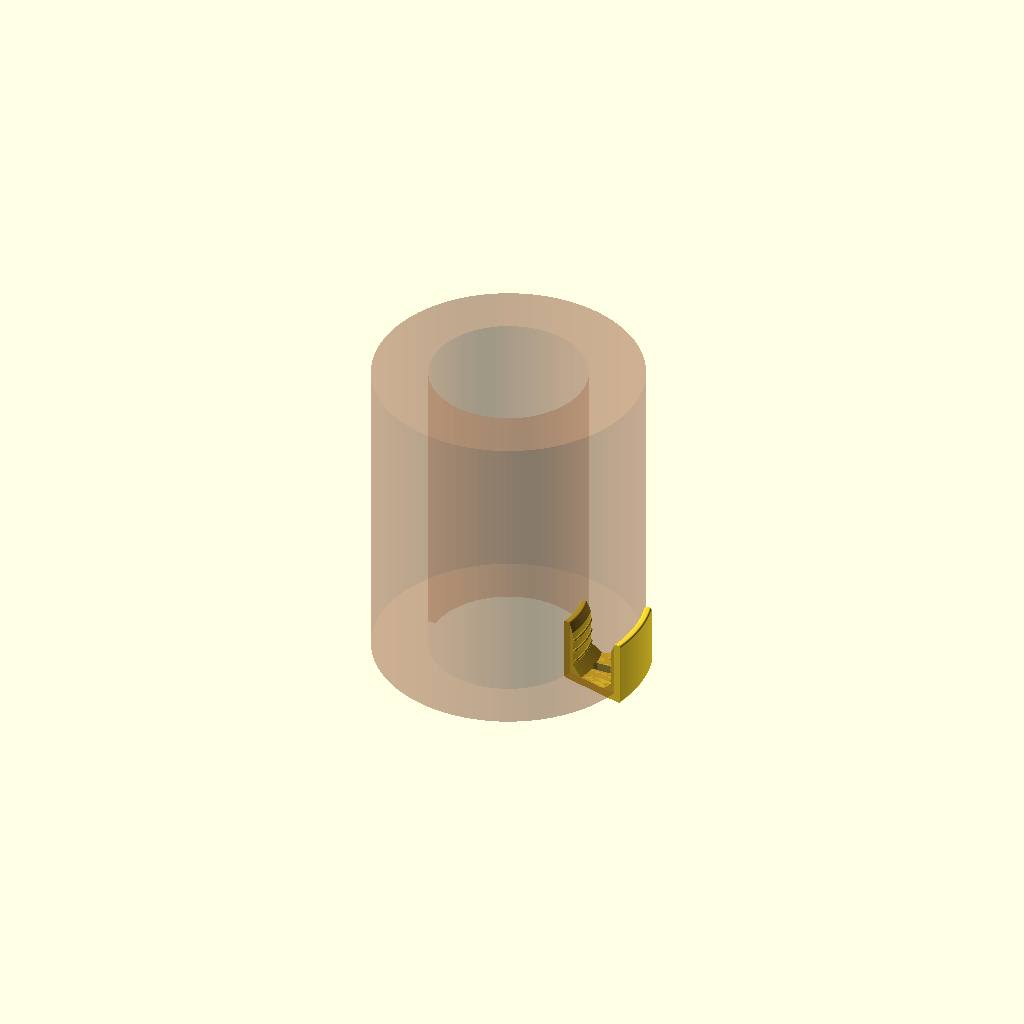
Cell 1: rendered with the file's own defaults.
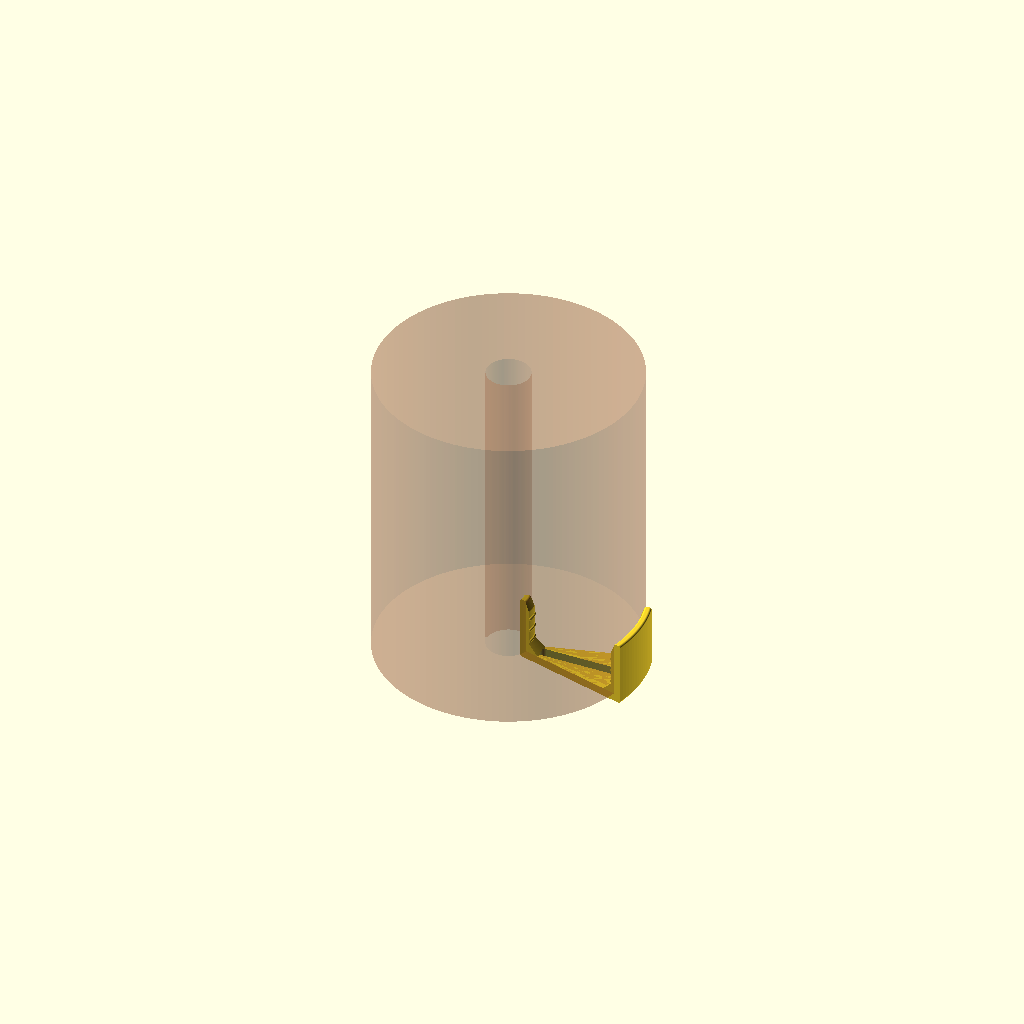
Cell 2 — wall_t set to 104, the other parameters unchanged.
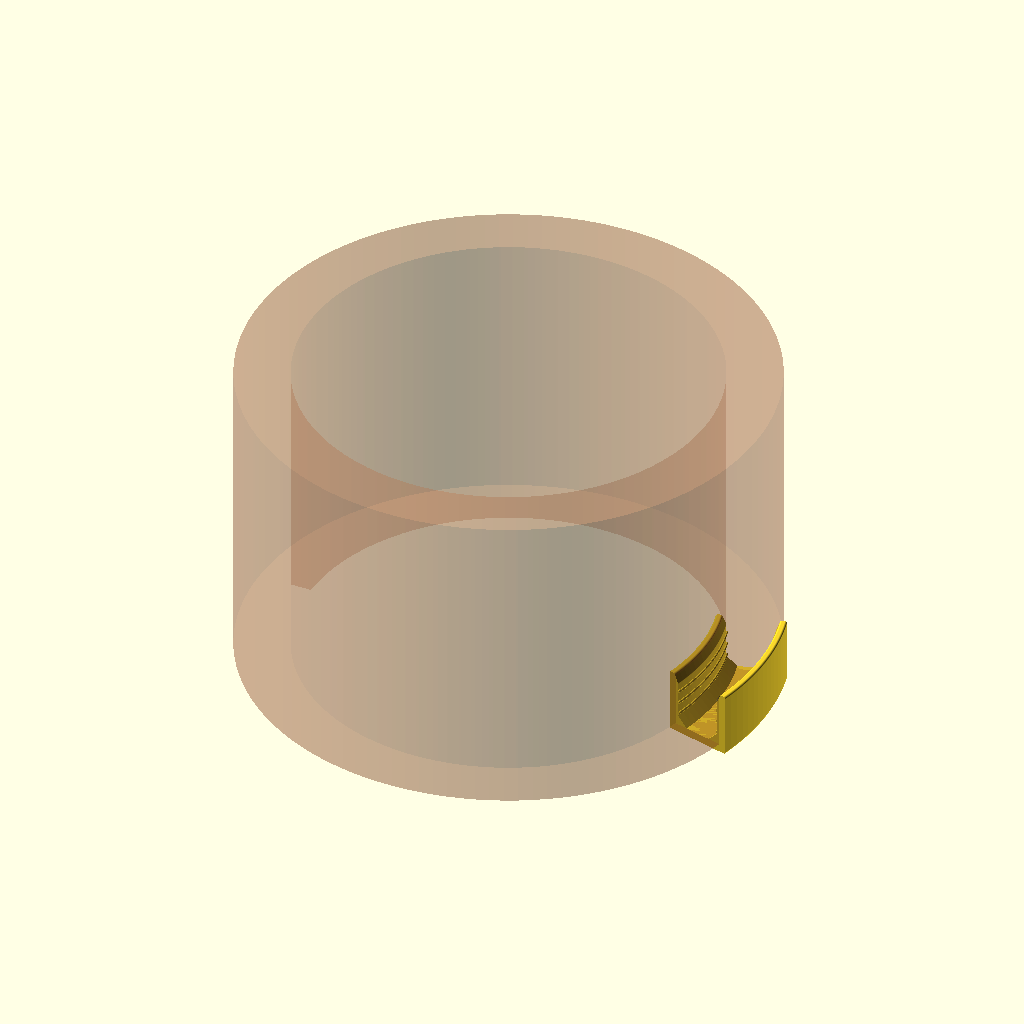
Cell 3 — roll_od set to 500, the other parameters unchanged.
One fixed orthographic camera (rotation 55°, 0°, 25°; colour scheme Cornfield) for every cell.
The OpenSCAD source (models/accessories/mat-roll-clamp/mat-roll-clamp.scad):
/* ============================================================
   Rolled foam mat clamp
   A deep-throat C that slips over the end rim of a rolled mat:
   the inner leg drops into the hollow core, the outer leg rides
   the outside, and the bridge crosses the end face between them.
   The leg gap is a few mm under the mat's rolled wall thickness,
   so the compressed foam supplies the clamping force and every
   layer -- including the loose outer tail -- is pinned at once.
   Print TWO, one for each end of the roll.

   Sized for PLA: the legs are held permanently splayed, so they are
   thickened to keep sustained root stress near 5% of yield, well
   under where PLA creeps. Store indoors -- PLA softens near 60C.

   Modelled in print orientation: bridge flat on the bed, legs
   pointing up, no supports. In use the clamp sits over the roll
   with the legs pointing down.
   ============================================================ */

part = "both";   // "clamp" = printable STL, "both"/"assembled" = preview w/ ghost roll

/* ---------- Measurements (mm) ---------- */
// wall_t is the dimension that sets the clamp; roll_od only sets how
// tightly the legs curve, which soft foam forgives.
wall_t  = 52;    // core surface -> outside, read across the end face
roll_od = 250;   // outside diameter = tape circumference / 3.1416

/* ---------- Clamp ---------- */
squeeze   = 3;    // radial bite into the foam, per leg
leg_t     = 10;   // leg thickness; sized so PLA stays ~5% of yield (creep)
leg_h     = 55;   // how far the legs reach along the roll
bridge_t  = 8;    // bridge thickness (spans the end face)
arc       = 30;   // angular width of the clamp, degrees
lead_in   = 10;   // length of the tip flare that starts the clamp
lead_flare= 4;    // how far the tip flares open

/* ---------- Grip ridges (both leg faces) ---------- */
ridge_r     = 1.5;  // half sits proud of the face
ridge_n     = 3;
ridge_z0    = 20;   // first ridge, measured from the bed
ridge_pitch = 12;

/* ---------- Pull slot (finger hook / lanyard point) ---------- */
slot_w      = 10;
slot_margin = 12;   // keeps the slot clear of both leg roots

/* ---------- Design ---------- */
rounding      = 2;   // radius on every convex edge
corner_fillet = 10;  // gussets at the bridge-to-leg junctions

/* ---------- Preview ---------- */
ghost_roll_len = 300;  // shortened stand-in for the full-length roll

/* ---------- Calculations ---------- */
r_out    = roll_od / 2;
r_core   = r_out - wall_t;

ri_face  = r_core + squeeze;      // inner leg gripping face
ri_back  = ri_face - leg_t;       // inner leg back, sits inside the core
ro_face  = r_out - squeeze;       // outer leg gripping face
ro_back  = ro_face + leg_t;       // outer leg back, the outside of the clamp

leg_top  = bridge_t + leg_h;
flare_z  = leg_top - lead_in;
ri_tip   = ri_face - lead_flare;
ro_tip   = ro_face + lead_flare;

slot_r0  = ri_face + slot_margin;
slot_r1  = ro_face - slot_margin;

/* ============================================================
   2D profile, swept about the roll axis
   x = radius, y = height off the bed
   ============================================================ */

// Rounded bumps straddling a leg face; half the circle stands proud.
module grip_ridges() {
    for (i = [0 : ridge_n - 1]) {
        z = ridge_z0 + i * ridge_pitch;
        translate([ri_face, z]) circle(r = ridge_r, $fn = 16);
        translate([ro_face, z]) circle(r = ridge_r, $fn = 16);
    }
}

// Triangular gussets inside the mouth, stiffening the leg roots.
module corner_gussets() {
    polygon([[ri_face, bridge_t], [ri_face + corner_fillet, bridge_t],
             [ri_face, bridge_t + corner_fillet]]);
    polygon([[ro_face, bridge_t], [ro_face - corner_fillet, bridge_t],
             [ro_face, bridge_t + corner_fillet]]);
}

module clamp_profile() {
    union() {
        offset(r = rounding) offset(delta = -rounding)
            polygon([
                [ri_back, 0],       [ro_back, 0],
                [ro_back, leg_top], [ro_tip,  leg_top],
                [ro_face, flare_z], [ro_face, bridge_t],
                [ri_face, bridge_t],[ri_face, flare_z],
                [ri_tip,  leg_top], [ri_back, leg_top],
            ]);
        corner_gussets();
        grip_ridges();
    }
}

/* ============================================================
   Clamp body
   ============================================================ */

// Pie slice with rounded outer corners; trims the sweep so the
// arc ends are not sharp vertical edges.
module arc_wedge(h) {
    linear_extrude(h)
        offset(r = rounding) offset(delta = -rounding)
            polygon(concat([[0, 0]],
                [for (a = [-arc/2 : arc/40 : arc/2])
                    [2 * r_out * cos(a), 2 * r_out * sin(a)]]));
}

module pull_slot() {
    hull() for (r = [slot_r0, slot_r1])
        translate([r, 0, -1]) cylinder(d = slot_w, h = bridge_t + 2, $fn = 30);
}

module clamp() {
    difference() {
        intersection() {
            rotate([0, 0, -arc / 2])
                rotate_extrude(angle = arc, $fn = 180) clamp_profile();
            arc_wedge(leg_top + 10);
        }
        pull_slot();
    }
}

/* ============================================================
   Ghost roll (preview only, never exported)
   ============================================================ */

module ghost_contents() {
    color("sienna", 0.25)
        translate([0, 0, bridge_t])
            rotate_extrude($fn = 120)
                translate([r_core, 0])
                    square([r_out - r_core, ghost_roll_len]);
}

// Both clamps in place, one on each end of the roll.
module assembled() {
    clamp();
    translate([0, 0, 2 * bridge_t + ghost_roll_len])
        rotate([0, 0, 90]) mirror([0, 0, 1]) clamp();
    ghost_contents();
}

/* ============================================================
   Render
   ============================================================ */

if (part == "assembled") assembled();
else {
    clamp();
    if (part != "clamp") ghost_contents();
}
Customizer parameters (derived from the source; name, type, default, range or options):
part: string, default "both"
wall_t: number, default 52
roll_od: number, default 250
squeeze: number, default 3
leg_t: number, default 10
leg_h: number, default 55
bridge_t: number, default 8
arc: number, default 30
lead_in: number, default 10
lead_flare: number, default 4
ridge_r: number, default 1.5
ridge_n: number, default 3
ridge_z0: number, default 20
ridge_pitch: number, default 12
slot_w: number, default 10
slot_margin: number, default 12
rounding: number, default 2
corner_fillet: number, default 10
ghost_roll_len: number, default 300
